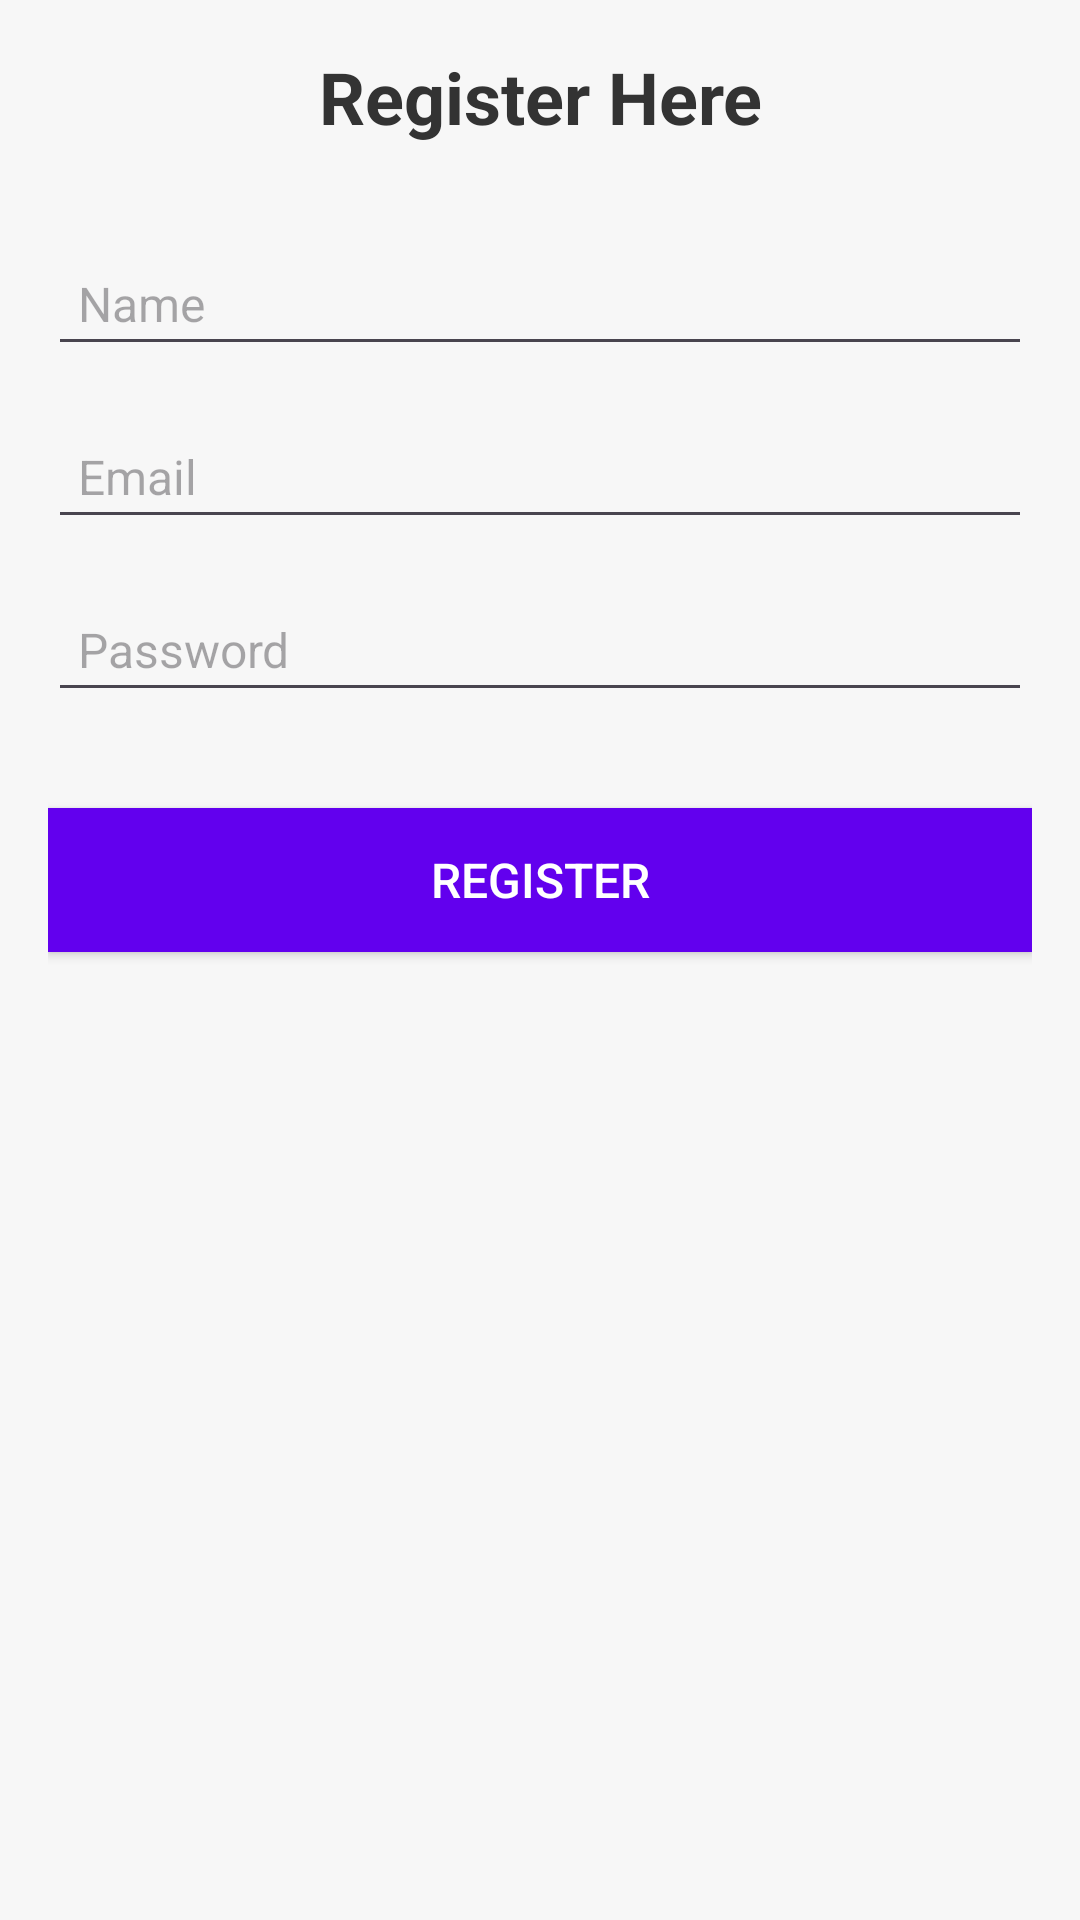

Here is an Android app screen rendered from its layout file. Give the layout XML and the strings, colors and styles it references.
<!-- AndroidManifest.xml: application theme Theme.Vidusha_chat_app -->
<!-- res/layout/activity_register.xml -->
<?xml version="1.0" encoding="utf-8"?>
<LinearLayout xmlns:android="http://schemas.android.com/apk/res/android"
    android:layout_width="match_parent"
    android:layout_height="match_parent"
    android:orientation="vertical"
    android:padding="16dp"
    android:gravity="center_horizontal"
    android:background="#f7f7f7">


    <TextView
        android:id="@+id/registerHereText"
        android:layout_width="wrap_content"
        android:layout_height="wrap_content"
        android:text="Register Here"
        android:textSize="24sp"
        android:textColor="#333"
        android:textStyle="bold"
        android:layout_marginBottom="32dp"
        android:gravity="center" />


    <EditText
        android:id="@+id/nameInput"
        android:layout_width="match_parent"
        android:layout_height="wrap_content"
        android:hint="Name"
        android:textColor="#333"
        android:textSize="16sp"
        android:layout_marginBottom="16dp"
        android:padding="10dp" />


    <EditText
        android:id="@+id/emailInput"
        android:layout_width="match_parent"
        android:layout_height="wrap_content"
        android:hint="Email"
        android:textColor="#333"
        android:textSize="16sp"
        android:layout_marginBottom="16dp"
        android:padding="10dp" />


    <EditText
        android:id="@+id/passwordInput"
        android:layout_width="match_parent"
        android:layout_height="wrap_content"
        android:hint="Password"
        android:inputType="textPassword"
        android:textColor="#333"
        android:textSize="16sp"
        android:layout_marginBottom="32dp"
        android:padding="10dp" />


    <Button
        android:id="@+id/registerButton"
        android:layout_width="match_parent"
        android:layout_height="wrap_content"
        android:text="Register"
        android:textColor="#ffffff"
        android:background="#6200EE"
        android:textSize="16sp" />

    </LinearLayout>
<!-- resources referenced by this layout -->
<resources>
  <style name="Theme.Vidusha_chat_app" parent="Base.Theme.Vidusha_chat_app" />
  <style name="Base.Theme.Vidusha_chat_app" parent="Theme.Material3.DayNight.NoActionBar">
          
          
      </style>
</resources>
